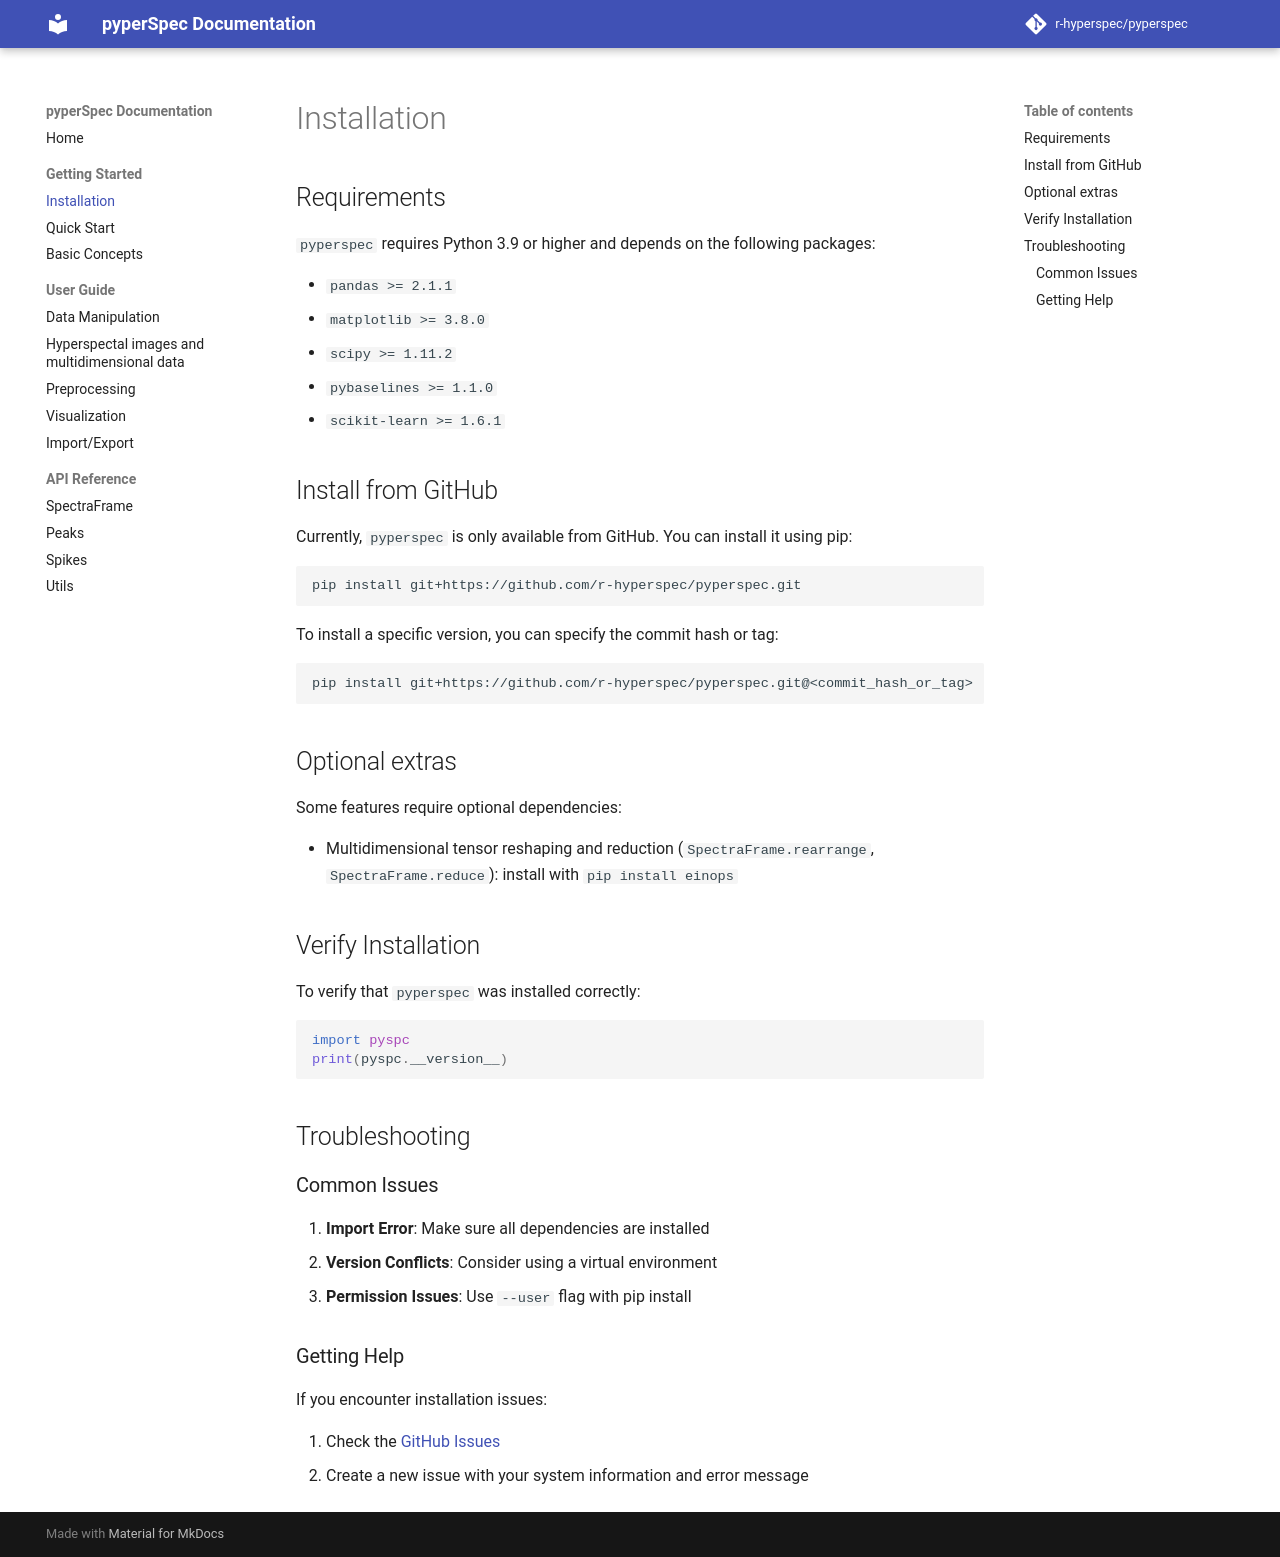

repository: r-hyperspec/pyperspec · page: installation/index.html · generator: mkdocs

# Installation

## Requirements

`pyperspec` requires Python 3.9 or higher and depends on the following packages:

- `pandas >= 2.1.1`
- `matplotlib >= 3.8.0`
- `scipy >= 1.11.2`
- `pybaselines >= 1.1.0`
- `scikit-learn >= 1.6.1`

## Install from GitHub

Currently, `pyperspec` is only available from GitHub. You can install it using pip:

```bash
pip install git+https://github.com/r-hyperspec/pyperspec.git
```

To install a specific version, you can specify the commit hash or tag:

```bash
pip install git+https://github.com/r-hyperspec/pyperspec.git@<commit_hash_or_tag>
```

## Optional extras

Some features require optional dependencies:

- Multidimensional tensor reshaping and reduction (`SpectraFrame.rearrange`, `SpectraFrame.reduce`):
  install with `pip install einops`

## Verify Installation

To verify that `pyperspec` was installed correctly:

```python
import pyspc
print(pyspc.__version__)
```

## Troubleshooting

### Common Issues

1. **Import Error**: Make sure all dependencies are installed
2. **Version Conflicts**: Consider using a virtual environment
3. **Permission Issues**: Use `--user` flag with pip install

### Getting Help

If you encounter installation issues:

1. Check the [GitHub Issues](https://github.com/r-hyperspec/pyperspec/issues)
2. Create a new issue with your system information and error message
